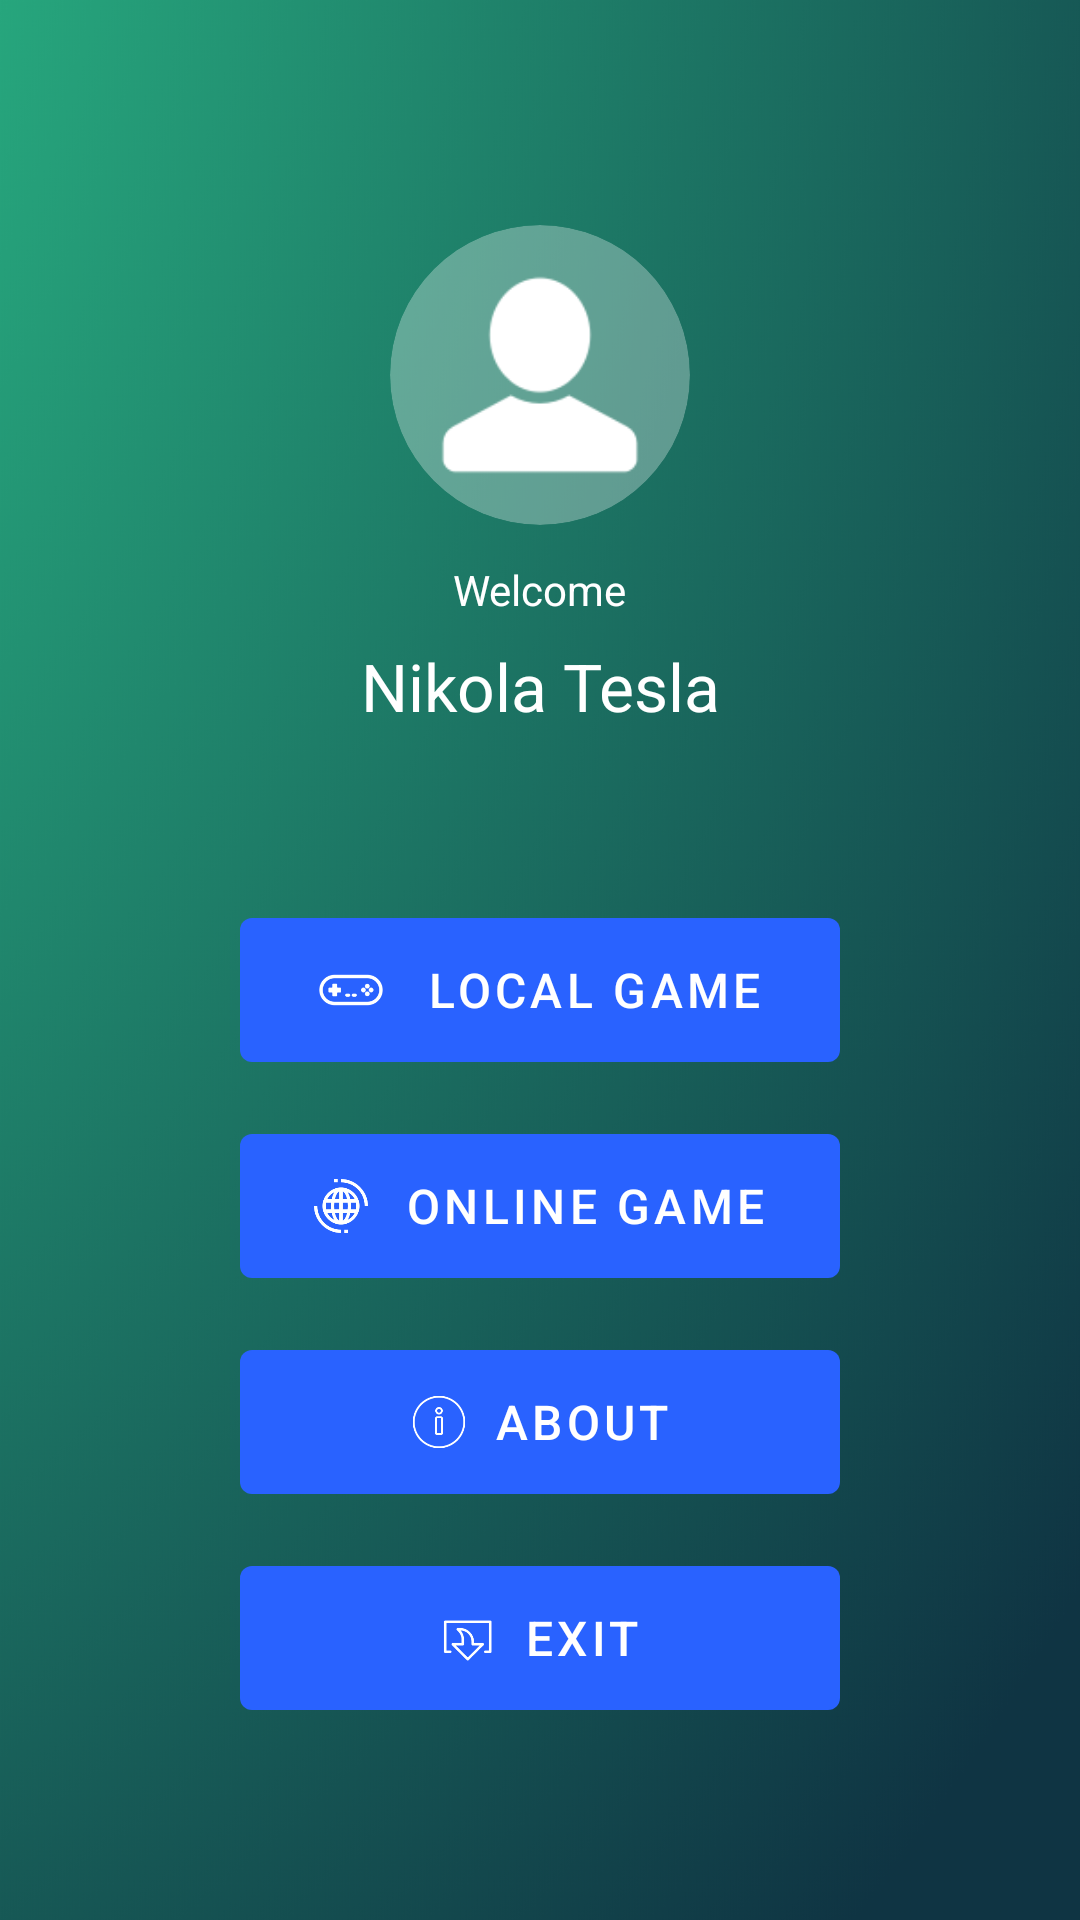

Layout XML and referenced resources for this Android screen:
<!-- AndroidManifest.xml: application theme AppTheme -->
<!-- res/layout/activity_menu.xml -->
<?xml version="1.0" encoding="utf-8"?>
<androidx.constraintlayout.widget.ConstraintLayout xmlns:android="http://schemas.android.com/apk/res/android"
    xmlns:app="http://schemas.android.com/apk/res-auto"
    xmlns:tools="http://schemas.android.com/tools"
    android:layout_width="match_parent"
    android:layout_height="match_parent"
    android:background="@drawable/background_pacific_dream"
    android:orientation="vertical"
    tools:context=".view.MenuActivity">

    <androidx.cardview.widget.CardView
        style="@style/Widget.MaterialComponents.CardView"
        app:cardElevation="0dp"
        android:id="@+id/profile_cv"
        android:layout_width="100dp"
        android:layout_height="100dp"
        android:layout_centerHorizontal="true"
        android:elevation="10dp"
        app:cardCornerRadius="50dp"
        app:layout_constraintEnd_toEndOf="parent"
        app:layout_constraintStart_toStartOf="parent"
        app:layout_constraintTop_toTopOf="parent"
        android:layout_marginTop="75dp"
        android:backgroundTint="@color/opaque_white">

        <androidx.appcompat.widget.AppCompatImageView
            android:tint="@color/white"
            android:id="@+id/profile_img_iv"
            android:layout_width="match_parent"
            android:layout_height="100dp"
            android:scaleType="centerCrop"
            android:padding="12dp"
            android:src="@drawable/ic_user_male" />
    </androidx.cardview.widget.CardView>

    <TextView
        android:id="@+id/welcome_tv"
        android:layout_width="wrap_content"
        android:layout_height="wrap_content"
        android:text="Welcome"
        android:textColor="@color/white"
        android:layout_margin="12dp"
        app:layout_constraintEnd_toEndOf="parent"
        app:layout_constraintStart_toStartOf="parent"
        app:layout_constraintTop_toBottomOf="@+id/profile_cv" />

    <TextView
        android:id="@+id/name_tv"
        android:layout_width="wrap_content"
        android:layout_height="wrap_content"
        android:text="Nikola Tesla"
        android:textColor="@color/white"
        android:layout_margin="8dp"
        android:textSize="22sp"
        app:layout_constraintEnd_toEndOf="parent"
        app:layout_constraintStart_toStartOf="parent"
        app:layout_constraintTop_toBottomOf="@+id/welcome_tv" />

    <com.google.android.material.button.MaterialButton
        android:id="@+id/local_game_btn"
        style="@style/ButtonMenu"
        android:onClick="startActivityLocalGameSetup"
        android:text="Local game"
        app:icon="@drawable/ic_local_game"
        app:iconSize="22dp"
        app:iconGravity="textStart"
        app:iconPadding="14dp"
        app:layout_constraintEnd_toEndOf="parent"
        app:layout_constraintStart_toStartOf="parent"
        app:layout_constraintTop_toTopOf="@+id/guideline_45p_horizontal">

    </com.google.android.material.button.MaterialButton>

    <com.google.android.material.button.MaterialButton
        android:id="@+id/online_game_btn"
        style="@style/ButtonMenu"
        android:text="Online game"
        app:icon="@drawable/ic_online"
        app:iconSize="18dp"
        app:iconGravity="textStart"
        app:iconPadding="12dp"
        app:layout_constraintEnd_toEndOf="parent"
        app:layout_constraintStart_toStartOf="parent"
        app:layout_constraintTop_toBottomOf="@+id/local_game_btn" />

    <com.google.android.material.button.MaterialButton
        android:id="@+id/about_btn"
        style="@style/ButtonMenu"
        android:text="About"
        app:icon="@drawable/ic_about"
        app:iconSize="20dp"
        app:iconGravity="textStart"
        app:iconPadding="8dp"
        app:layout_constraintEnd_toEndOf="parent"
        app:layout_constraintStart_toStartOf="parent"
        app:layout_constraintTop_toBottomOf="@+id/online_game_btn" />

    <com.google.android.material.button.MaterialButton
        android:id="@+id/exit_btn"
        style="@style/ButtonMenu"
        android:onClick="closeApp"
        android:text="Exit"
        app:icon="@drawable/ic_exit"
        app:iconSize="20dp"
        app:iconGravity="textStart"
        app:iconPadding="8dp"
        app:layout_constraintEnd_toEndOf="parent"
        app:layout_constraintStart_toStartOf="parent"
        app:layout_constraintTop_toBottomOf="@+id/about_btn" />

    <androidx.constraintlayout.widget.Guideline
        android:id="@+id/guideline_45p_horizontal"
        android:layout_width="wrap_content"
        android:layout_height="wrap_content"
        android:orientation="horizontal"
        app:layout_constraintGuide_percent="0.45" />
</androidx.constraintlayout.widget.ConstraintLayout>
<!-- resources referenced by this layout -->
<resources>
  <color name="opaque_white">#4DFFFFFF</color>
  <color name="white">#FFFFFF</color>
  <!-- drawable background_pacific_dream: png bitmap (drawable, 236953 bytes) -->
  <!-- drawable ic_about: png bitmap (drawable, 2742 bytes) -->
  <!-- drawable ic_exit: png bitmap (drawable, 1661 bytes) -->
  <!-- drawable ic_local_game: png bitmap (drawable, 2685 bytes) -->
  <!-- drawable ic_online: png bitmap (drawable, 3750 bytes) -->
  <!-- drawable ic_user_male: png bitmap (drawable, 2035 bytes) -->
  <style name="ButtonMenu" parent="Widget.MaterialComponents.Button.UnelevatedButton">
          <item name="android:textColor">@color/white</item>
          <item name="android:layout_width">200dp</item>
          <item name="android:layout_height">60dp</item>
          <item name="android:textSize">16sp</item>
          <item name="android:layout_marginTop">12dp</item>
      </style>
  <style name="AppTheme" parent="Theme.MaterialComponents.Light.NoActionBar">
          
          <item name="colorPrimary">@color/primaryColor</item>
          <item name="colorPrimaryDark">@color/primaryDarkColor</item>
          <item name="colorAccent">@color/primaryLightColor</item>
      </style>
  <color name="primaryColor">#2962ff</color>
  <color name="primaryDarkColor">#0039cb</color>
  <color name="primaryLightColor">#768fff</color>
</resources>
